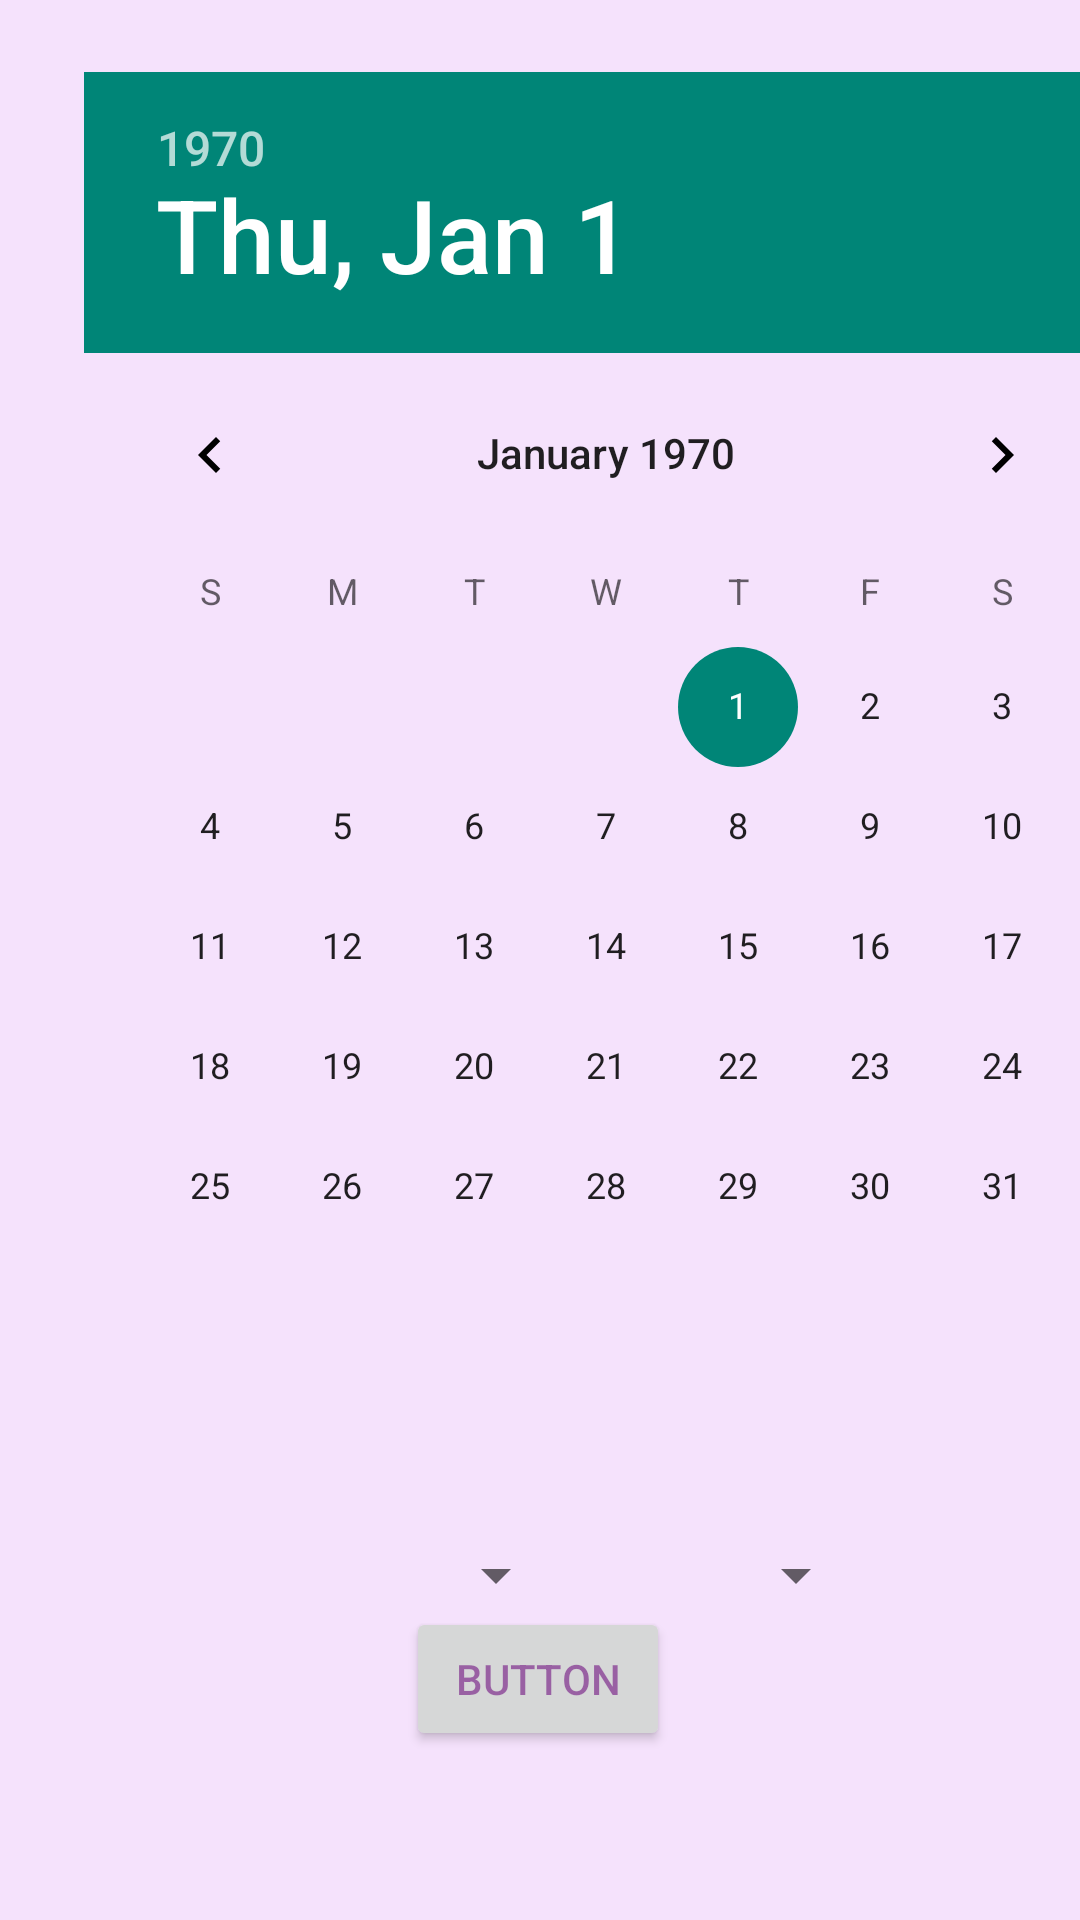

Write the Android layout XML for this screen, with the resource values it uses.
<!-- AndroidManifest.xml: application theme Purple -->
<!-- res/layout/calendar.xml -->
<?xml version="1.0" encoding="utf-8"?>
<androidx.constraintlayout.widget.ConstraintLayout
    xmlns:android="http://schemas.android.com/apk/res/android"
    xmlns:app="http://schemas.android.com/apk/res-auto"
    xmlns:tools="http://schemas.android.com/tools"
    android:layout_width="match_parent"
    android:layout_height="match_parent">


    <Button
        android:id="@+id/button"
        android:layout_width="wrap_content"
        android:layout_height="wrap_content"
        android:text="Button"
        app:layout_constraintBottom_toBottomOf="parent"
        app:layout_constraintEnd_toEndOf="parent"
        app:layout_constraintHorizontal_bias="0.498"
        app:layout_constraintStart_toStartOf="parent"
        app:layout_constraintTop_toBottomOf="@+id/datePicker"
        app:layout_constraintVertical_bias="0.557" />

    <DatePicker
        android:id="@+id/datePicker"
        android:layout_width="350dp"
        android:layout_height="441dp"
        android:layout_marginStart="28dp"
        android:layout_marginLeft="28dp"
        android:layout_marginTop="24dp"
        app:layout_constraintStart_toStartOf="parent"
        app:layout_constraintTop_toTopOf="parent" />

    <Spinner
        android:id="@+id/hour"
        android:layout_width="100dp"
        android:layout_height="wrap_content"
        android:layout_marginTop="48dp"
        app:layout_constraintEnd_toEndOf="parent"
        app:layout_constraintHorizontal_bias="0.344"
        app:layout_constraintStart_toStartOf="parent"
        app:layout_constraintTop_toBottomOf="@+id/datePicker" />

    <Spinner
        android:id="@+id/minute"
        android:layout_width="100dp"
        android:layout_height="wrap_content"
        android:layout_marginTop="48dp"
        app:layout_constraintEnd_toEndOf="parent"
        app:layout_constraintHorizontal_bias="0.0"
        app:layout_constraintStart_toEndOf="@+id/hour"
        app:layout_constraintTop_toBottomOf="@+id/datePicker" />
</androidx.constraintlayout.widget.ConstraintLayout>
<!-- resources referenced by this layout -->
<resources>
  <style name="Purple" parent="Theme.AppCompat.Light.DarkActionBar">
          <item name="android:colorBackground">@color/PurpleBackground</item>
          <item name="android:tint">@color/Purple</item>
          <item name="android:textColor">@color/DarkPurple</item>
      </style>
  <color name="PurpleBackground">#F5E2FC</color>
  <color name="Purple">#FFAA66CC</color>
  <color name="DarkPurple">#8E69027A</color>
</resources>
